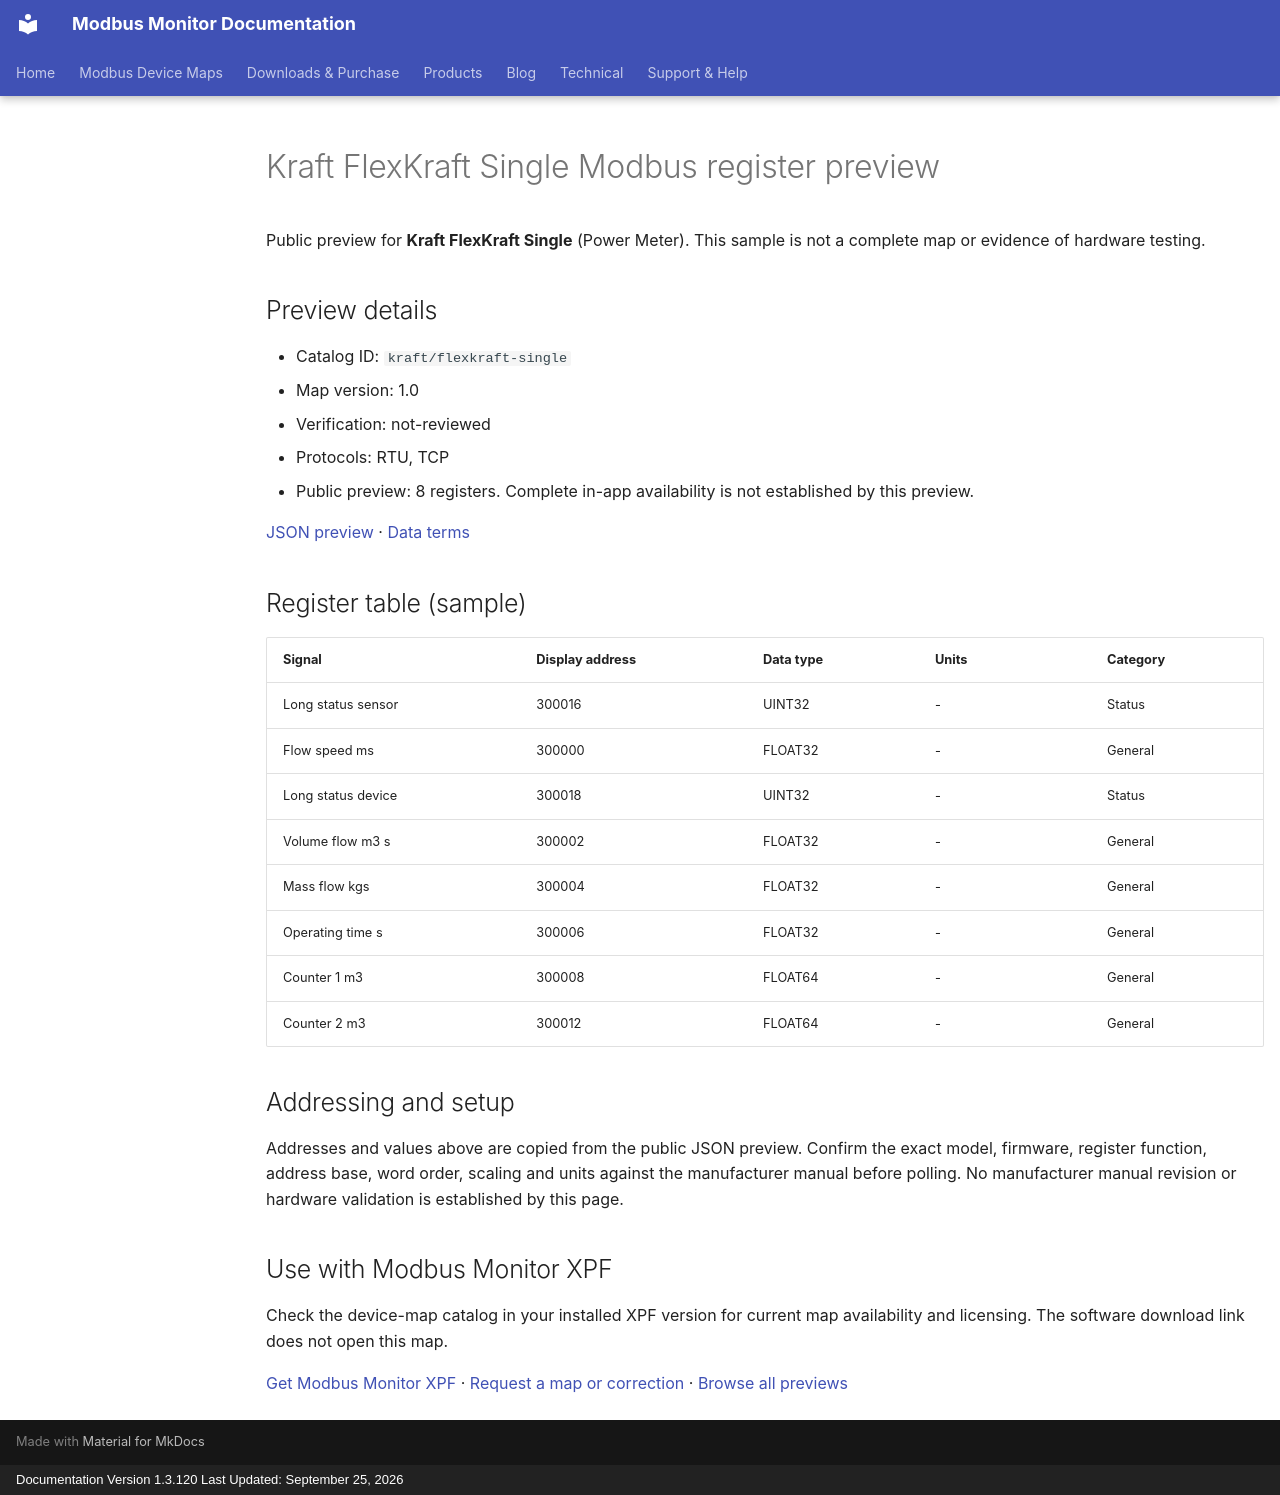

repository: Modbus-Monitor/modbus-monitor-docs · page: modbus-device-maps/previews/kraft/flexkraft-single/index.html · generator: mkdocs · copyright: Documentation Version 1.3.120 Last Updated: September 25, 2026

---
title: "Kraft FlexKraft Single Modbus register preview"
description: "Sample register addresses and data types for Kraft FlexKraft Single. Public preview with JSON source and verification status."
---

# Kraft FlexKraft Single Modbus register preview

Public preview for **Kraft FlexKraft Single** (Power Meter).
This sample is not a complete map or evidence of hardware testing.

## Preview details

- Catalog ID: `kraft/flexkraft-single`
- Map version: 1.0
- Verification: not-reviewed
- Protocols: RTU, TCP
- Public preview: 8 registers. Complete in-app availability is not established by this preview.

[JSON preview](https://modbus-monitor.github.io/modbus-device-maps/maps/kraft/flexkraft-single.json) · [Data terms](https://modbus-monitor.github.io/modbus-device-maps/data-license/)

## Register table (sample)

| Signal | Display address | Data type | Units | Category |
|---|---|---|---|---|
| Long status sensor | 300016 | UINT32 | - | Status |
| Flow speed ms | 300000 | FLOAT32 | - | General |
| Long status device | 300018 | UINT32 | - | Status |
| Volume flow m3 s | 300002 | FLOAT32 | - | General |
| Mass flow kgs | 300004 | FLOAT32 | - | General |
| Operating time s | 300006 | FLOAT32 | - | General |
| Counter 1 m3 | 300008 | FLOAT64 | - | General |
| Counter 2 m3 | 300012 | FLOAT64 | - | General |

## Addressing and setup

Addresses and values above are copied from the public JSON preview. Confirm the exact model, firmware, register function, address base, word order, scaling and units against the manufacturer manual before polling. No manufacturer manual revision or hardware validation is established by this page.

## Use with Modbus Monitor XPF

Check the device-map catalog in your installed XPF version for current map availability and licensing. The software download link does not open this map.

[Get Modbus Monitor XPF](https://docs.quantumbitsolutions.com/downloads-purchase/) · [Request a map or correction](https://github.com/Modbus-Monitor/modbus-device-maps/issues/new/choose) · [Browse all previews](https://docs.quantumbitsolutions.com/modbus-device-maps/)

<script type="application/ld+json">{"@context": "https://schema.org", "@type": "Dataset", "name": "Kraft FlexKraft Single public register preview", "description": "Sample register addresses and data types; not a complete map or hardware verification.", "url": "https://docs.quantumbitsolutions.com/modbus-device-maps/previews/kraft/flexkraft-single/", "license": "https://modbus-monitor.github.io/modbus-device-maps/data-license/", "creator": {"@type": "Organization", "name": "Quantum Bit Solutions", "url": "https://quantumbitsolutions.com/"}, "distribution": {"@type": "DataDownload", "encodingFormat": "application/json", "contentUrl": "https://modbus-monitor.github.io/modbus-device-maps/maps/kraft/flexkraft-single.json"}}</script>
